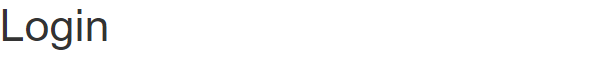
Workflow: Main

Step 1: On Element Appear 'H1' on the heading

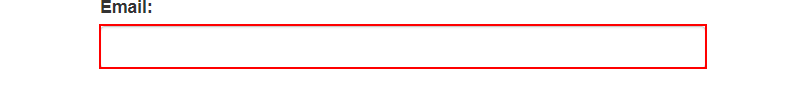
Step 2: type [Username] into the text box

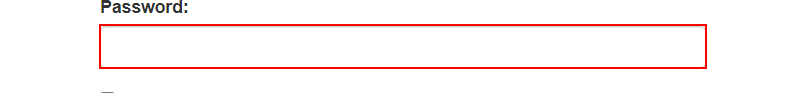
Step 3: type a value into the text box

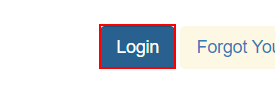
Step 4: click on the button

Step 5: find the heading in window 'ACME System 1 - Dashboard' (chrome.exe) (no picture)

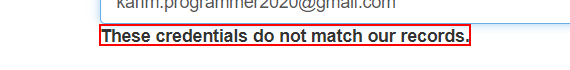
Step 6: find the text in window 'ACME System 1 - Log In' (chrome.exe)